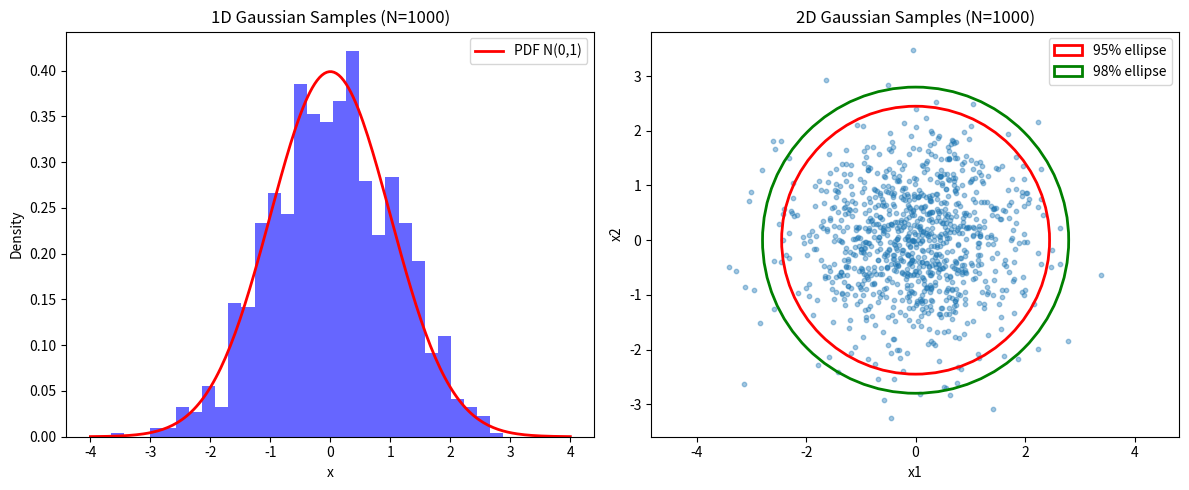

Generate this figure with matplotlib:
import numpy as np
import matplotlib.pyplot as plt
from matplotlib.patches import Ellipse
import scipy.stats as st

# 1D Gaussian sampling (mean=0, cov=1)
N = 1000
samples_1d = np.random.randn(N)  # standard normal

# 2D Gaussian sampling (mean=[0,0], cov=I)
mean_2d = np.array([0, 0])
cov_2d = np.eye(2)
samples_2d = np.random.multivariate_normal(mean_2d, cov_2d, N)

# Plot 1D histogram
plt.figure(figsize=(12,5))

plt.subplot(1,2,1)
plt.hist(samples_1d, bins=30, density=True, alpha=0.6, color='blue')
x = np.linspace(-4,4,200)
plt.plot(x, 1/np.sqrt(2*np.pi)*np.exp(-x**2/2), 'r-', lw=2, label="PDF N(0,1)")
plt.title("1D Gaussian Samples (N=1000)")
plt.xlabel("x")
plt.ylabel("Density")
plt.legend()

# Function to draw confidence ellipse for 2D Gaussian
def plot_confidence_ellipse(ax, mean, cov, conf=0.95, **kwargs):
    # chi2 value for confidence level
    chi2_val = st.chi2.ppf(conf, df=2)
    # eigen decomposition
    eigvals, eigvecs = np.linalg.eigh(cov)
    order = eigvals.argsort()[::-1]
    eigvals, eigvecs = eigvals[order], eigvecs[:,order]
    # width, height (2*sqrt for full axis length)
    width, height = 2 * np.sqrt(eigvals * chi2_val)
    # angle of ellipse (rotation)
    angle = np.degrees(np.arctan2(*eigvecs[:,0][::-1]))
    ellipse = Ellipse(xy=mean, width=width, height=height, angle=angle, **kwargs)
    ax.add_patch(ellipse)

# Plot 2D scatter with confidence ellipses
ax2 = plt.subplot(1,2,2)
ax2.scatter(samples_2d[:,0], samples_2d[:,1], alpha=0.4, s=10)

# Draw ellipses for 95% and 98% confidence
plot_confidence_ellipse(ax2, mean_2d, cov_2d, conf=0.95, edgecolor='red', facecolor='none', lw=2, label="95% ellipse")
plot_confidence_ellipse(ax2, mean_2d, cov_2d, conf=0.98, edgecolor='green', facecolor='none', lw=2, label="98% ellipse")

ax2.axis("equal")
ax2.set_title("2D Gaussian Samples (N=1000)")
ax2.set_xlabel("x1")
ax2.set_ylabel("x2")
ax2.legend()

plt.tight_layout()
plt.show()
